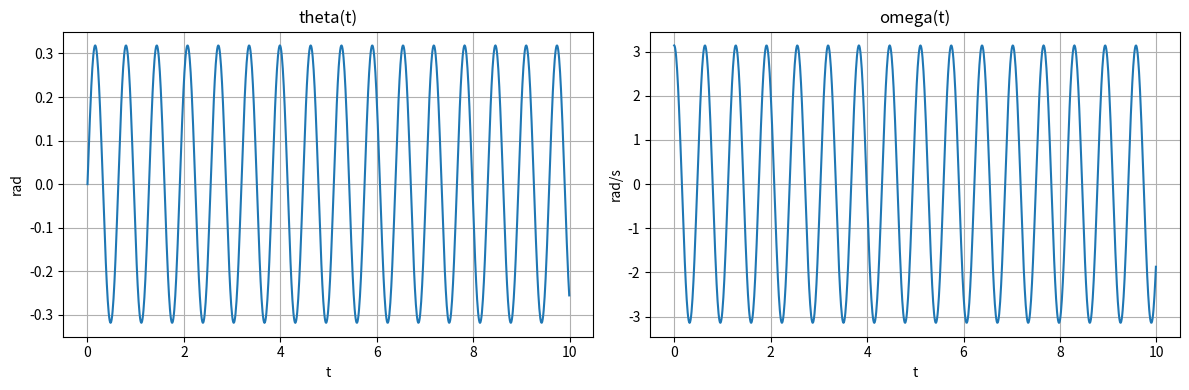

Source code (Python):
#Import
import numpy as np
import matplotlib.pyplot as plt
#Constantes
g=9.81 #m/s^2
l=0.10 #m
#Sistema de equações
def f(r,t):
  theta=r[0]
  omega=r[1]
  ftheta= omega
  fomega=-(g/l)*np.sin(theta)
  return np.array([ftheta,fomega],float)
#RK4
a = 0.0
b = 10
N = 1000
h = (b - a) / N


tpontos = np.arange(a, b, h)
thetapontos = []
omegapontos = []
#Condição inicial
r=np.array([0.0,np.pi,], float)
#Simulação
for t in tpontos:
    thetapontos.append(r[0])  # salva o valor atual
    omegapontos.append(r[1])  # salva o valor atual
    k1=h * f(r, t)
    k2=h* f(r + 0.5*k1, t+0.5*h)
    k3=h* f(r + 0.5*k2, t+0.5*h)
    k4=h* f(r + k3, t+ h)
    r +=  (k1 + 2*k2 + 2*k3+ k4)/6

#Plots
fig, axs = plt.subplots(1, 2, figsize=(12, 4))

# Gráfico de theta(t)
axs[0].plot(tpontos, thetapontos)
axs[0].set_xlabel("t")
axs[0].set_ylabel("rad")
axs[0].set_title("theta(t)")
axs[0].grid(True)

# Gráfico de omega(t)
axs[1].plot(tpontos, omegapontos)
axs[1].set_xlabel("t")
axs[1].set_ylabel("rad/s")
axs[1].set_title("omega(t)")
axs[1].grid(True)

plt.tight_layout()
plt.show()
